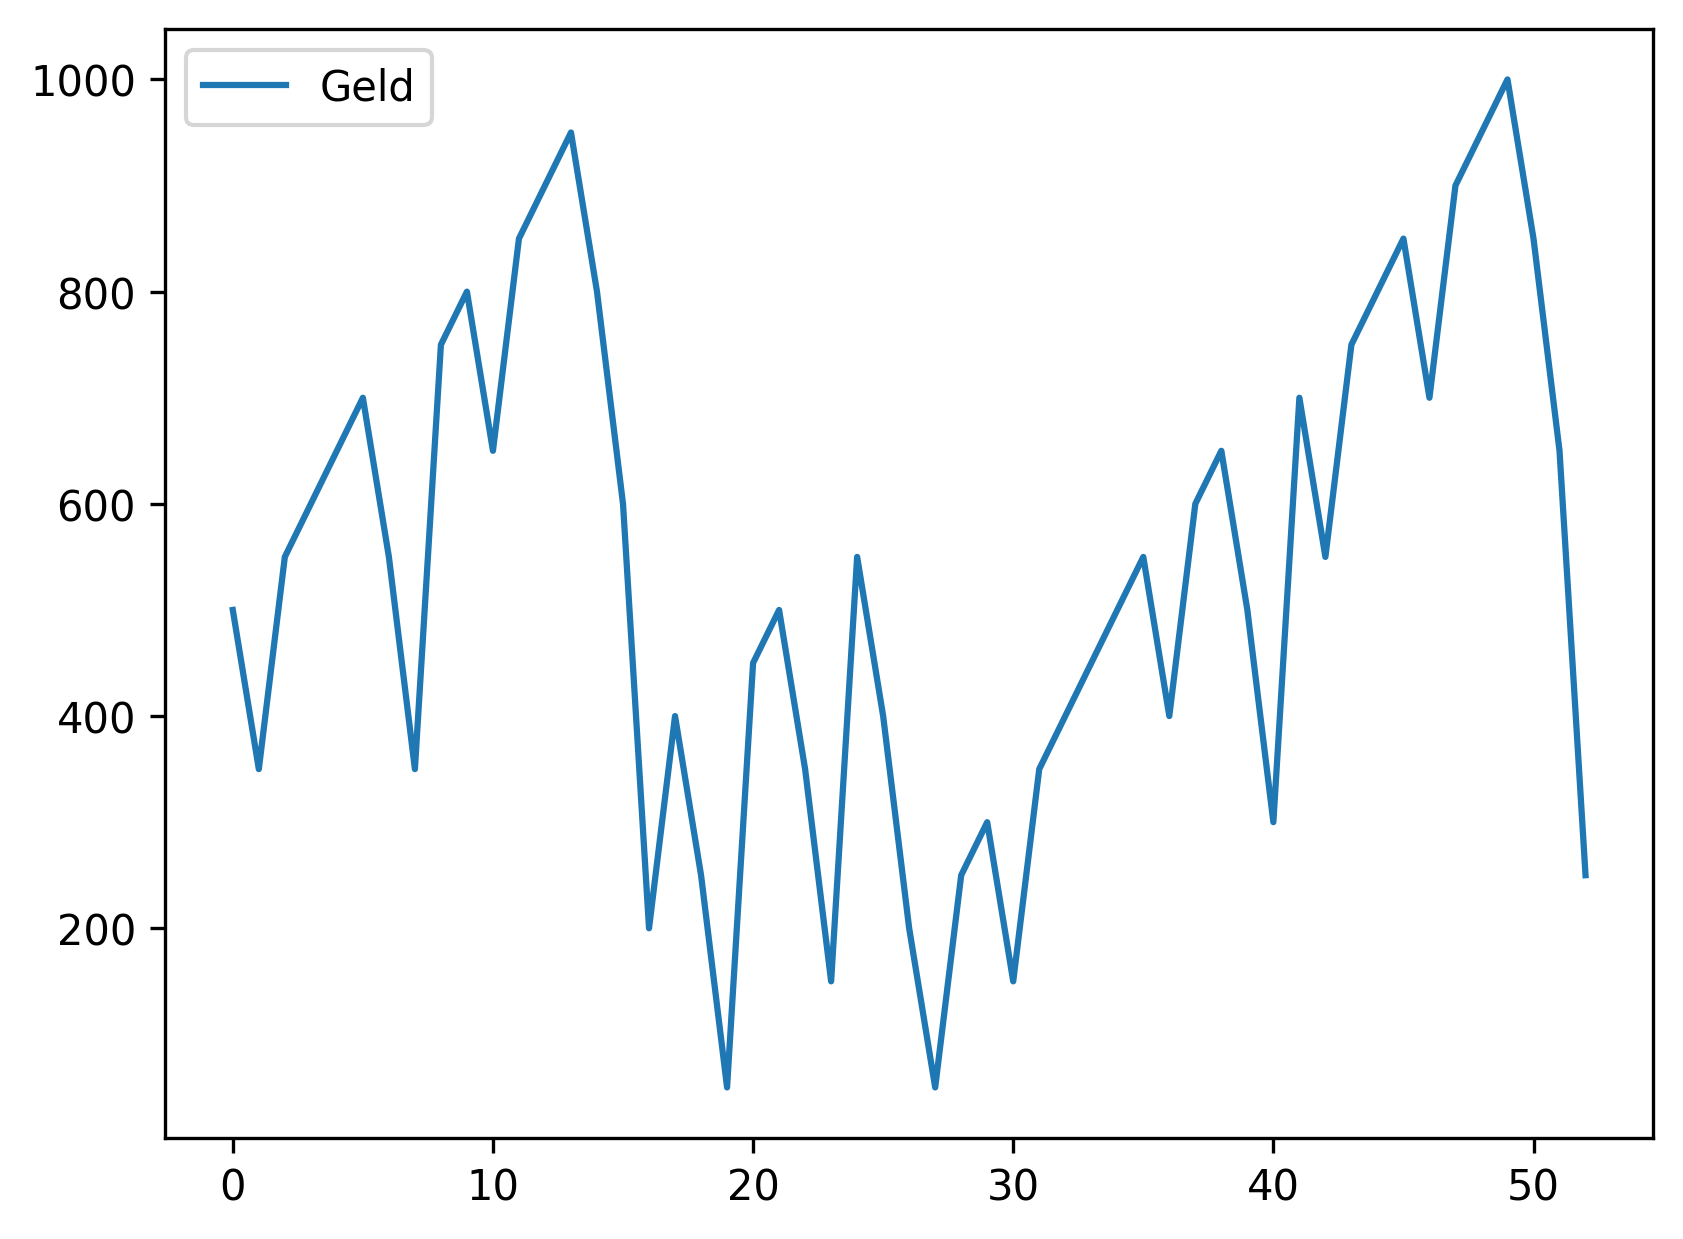

The data file committed next to this chart (first rows):
, Geld
0, 500
1, 350
2, 550
3, 600
4, 650
5, 700
6, 550
7, 350
8, 750
9, 800
10, 650
11, 850
12, 900
13, 950
14, 800
15, 600
16, 200
17, 400
18, 250
19, 50
20, 450
21, 500
22, 350
23, 150
24, 550
25, 400
26, 200
27, 50
28, 250
29, 300
30, 150
31, 350
32, 400
33, 450
34, 500
35, 550
36, 400
37, 600
38, 650
39, 500
40, 300
41, 700
42, 550
43, 750
44, 800
45, 850
46, 700
47, 900
48, 950
49, 1000
50, 850
51, 650
52, 250
